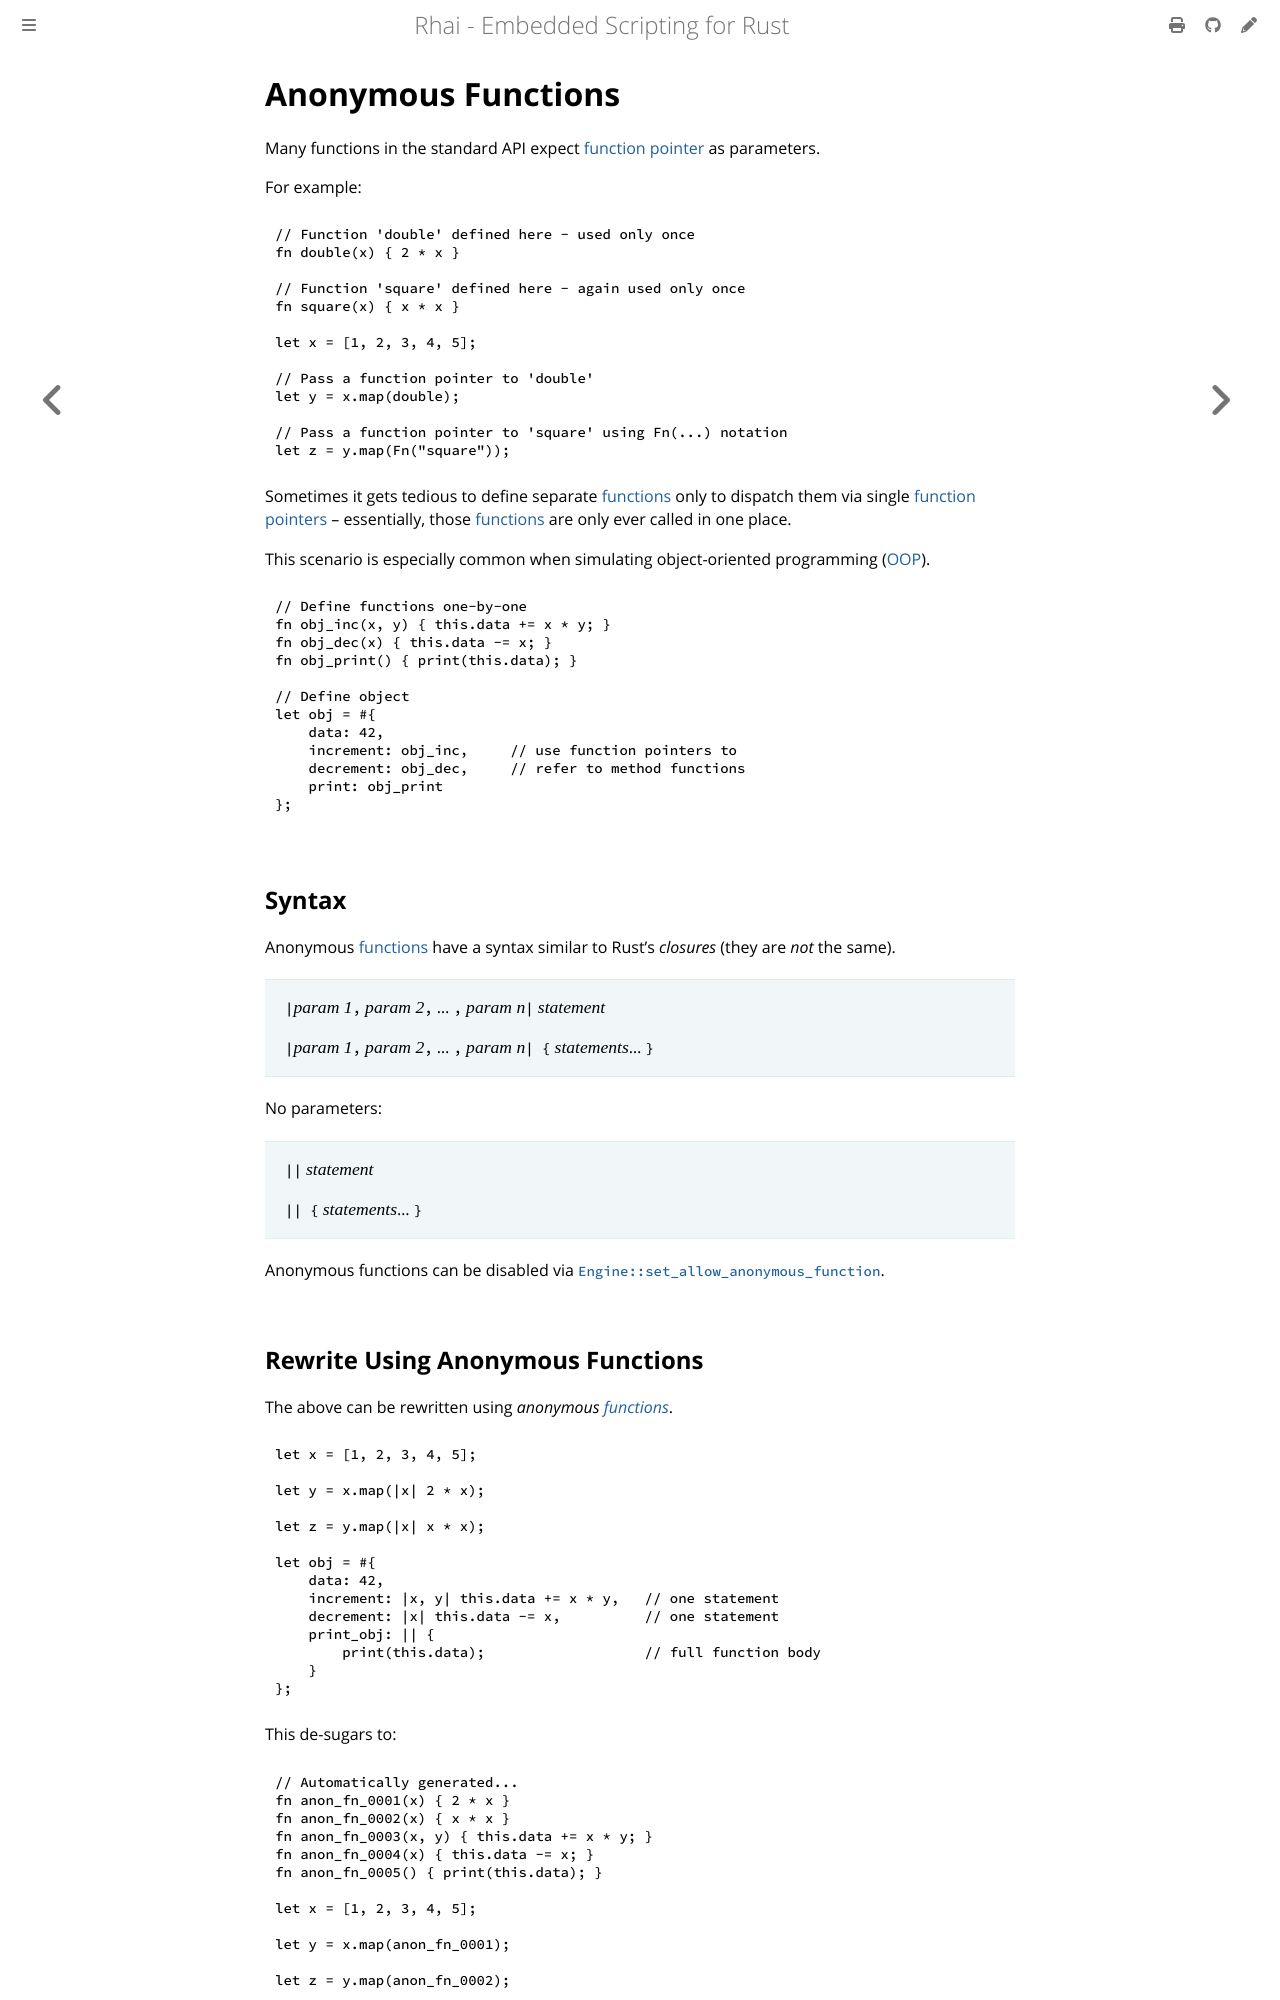

repository: rhaiscript/book · page: language/fn-anon.html · generator: mdbook

Anonymous Functions
===================

{{#include ../links.md}}

Many functions in the standard API expect [function pointer] as parameters.

For example:

```rust
// Function 'double' defined here - used only once
fn double(x) { 2 * x }

// Function 'square' defined here - again used only once
fn square(x) { x * x }

let x = [1, 2, 3, 4, 5];

// Pass a function pointer to 'double'
let y = x.map(double);

// Pass a function pointer to 'square' using Fn(...) notation
let z = y.map(Fn("square"));
```

Sometimes it gets tedious to define separate [functions] only to dispatch them via single [function pointers] &ndash;
essentially, those [functions] are only ever called in one place.

This scenario is especially common when simulating object-oriented programming ([OOP]).

```rust
// Define functions one-by-one
fn obj_inc(x, y) { this.data += x * y; }
fn obj_dec(x) { this.data -= x; }
fn obj_print() { print(this.data); }

// Define object
let obj = #{
    data: 42,
    increment: obj_inc,     // use function pointers to
    decrement: obj_dec,     // refer to method functions
    print: obj_print
};
```


Syntax
------

Anonymous [functions] have a syntax similar to Rust's _closures_ (they are _not_ the same).

> `|`_param 1_`,` _param 2_`,` ... `,` _param n_`|` _statement_  
>
> `|`_param 1_`,` _param 2_`,` ... `,` _param n_`| {` _statements_... `}`  

No parameters:

> `||` _statement_  
>
> `|| {` _statements_... `}`

Anonymous functions can be disabled via [`Engine::set_allow_anonymous_function`][options].
